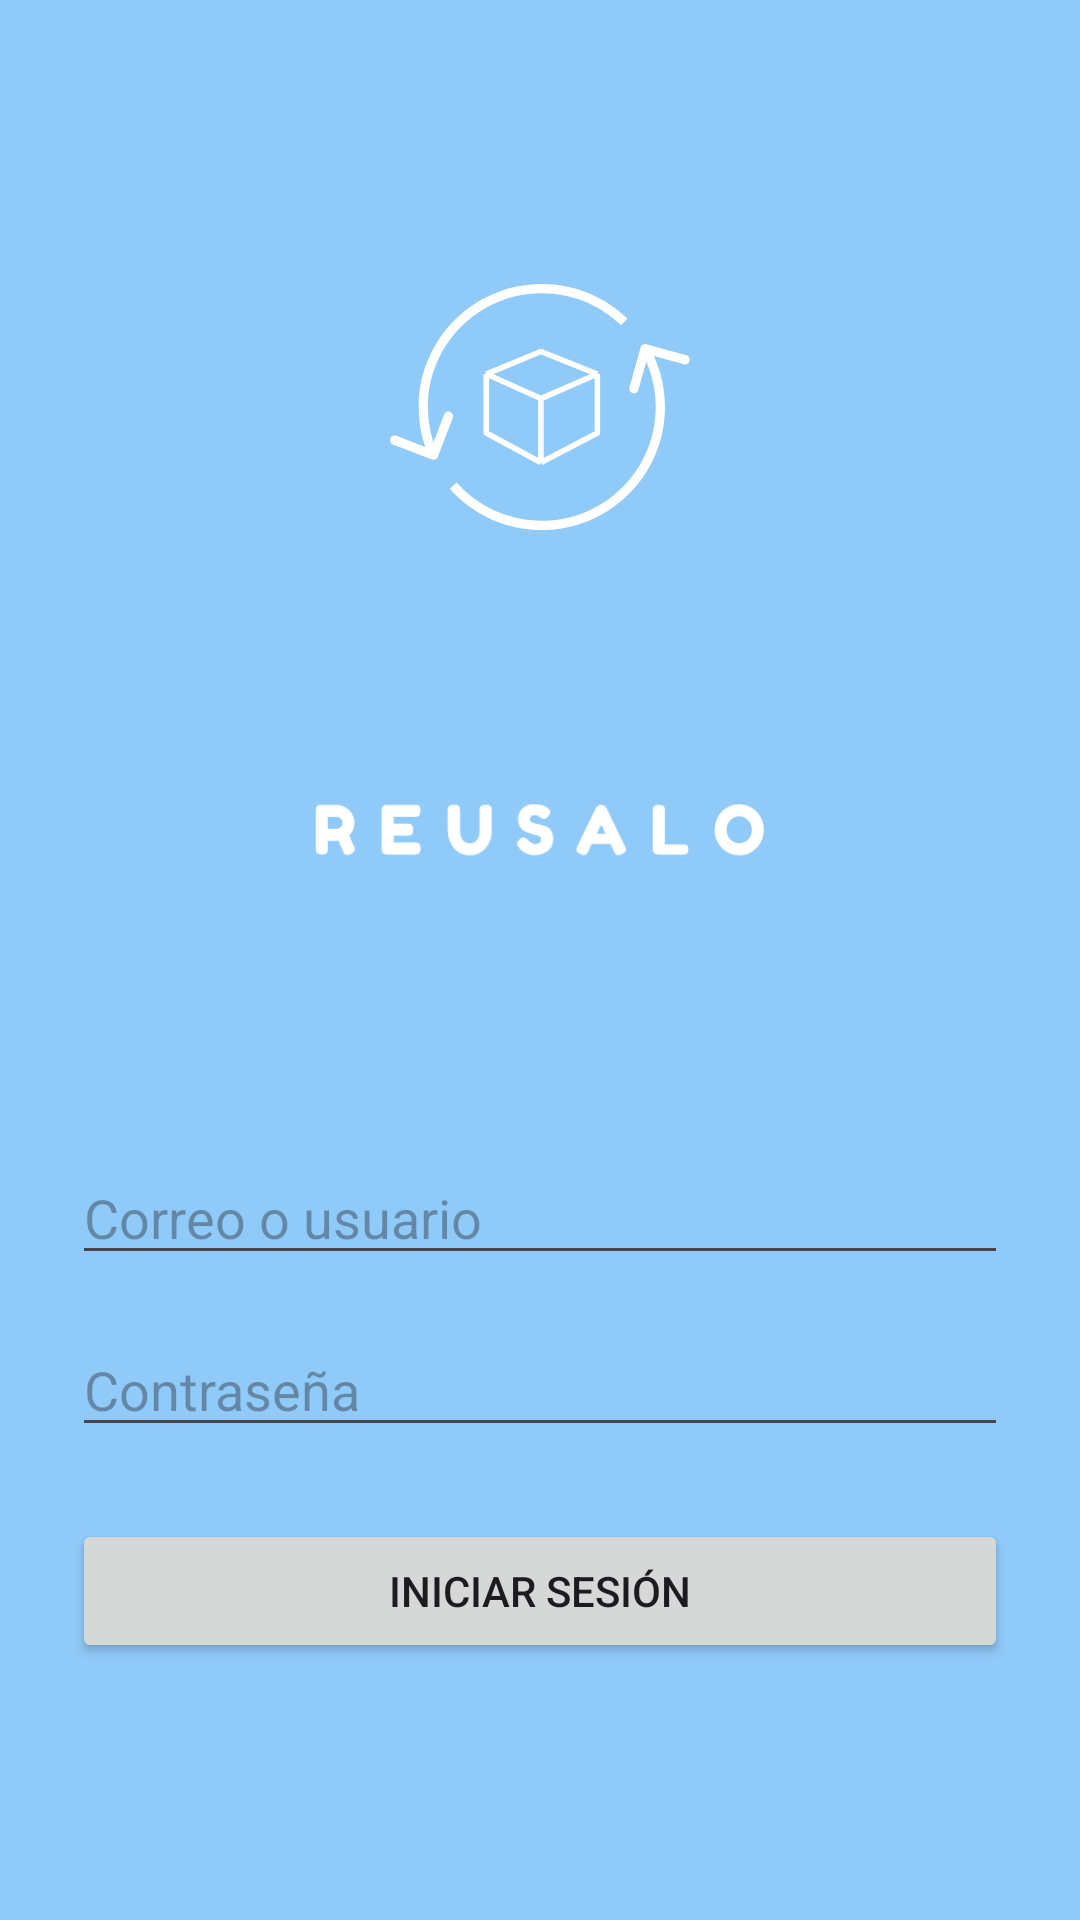

The Android layout XML behind this screen, and the referenced resources:
<!-- AndroidManifest.xml: activity theme Theme.Sesion -->
<!-- res/layout/activity_main.xml -->
<LinearLayout xmlns:android="http://schemas.android.com/apk/res/android"
    xmlns:tools="http://schemas.android.com/tools"
    android:layout_width="match_parent"
    android:layout_height="match_parent"
    android:background="#90CAF9"
    android:gravity="center"
    android:orientation="vertical"
    android:padding="24dp"
    tools:context=".MainActivity">

    
    <ImageView
        android:id="@+id/imagenSuperior"
        android:layout_width="100dp"
        android:layout_height="100dp"
        android:layout_marginBottom="16dp"
        android:contentDescription="Imagen superior"
        android:src="@drawable/icono" />

    <ImageView
        android:id="@+id/logoImageView"
        android:layout_width="150dp"
        android:layout_height="150dp"
        android:layout_marginBottom="32dp"
        android:contentDescription="Logo"
        android:src="@drawable/reusalo" />

    
    <EditText
        android:id="@+id/usernameEditText"
        android:layout_width="match_parent"
        android:layout_height="wrap_content"
        android:layout_marginBottom="16dp"
        android:hint="Correo o usuario"
        android:inputType="textEmailAddress" />

    
    <EditText
        android:id="@+id/passwordEditText"
        android:layout_width="match_parent"
        android:layout_height="wrap_content"
        android:layout_marginBottom="24dp"
        android:hint="Contraseña"
        android:inputType="textPassword" />

    
    <Button
        android:id="@+id/loginButton"
        android:layout_width="match_parent"
        android:layout_height="wrap_content"
        android:text="Iniciar Sesión" />

</LinearLayout>
<!-- resources referenced by this layout -->
<resources>
  <!-- drawable icono (drawable) -->
  <vector xmlns:android="http://schemas.android.com/apk/res/android"
      android:width="162dp"
      android:height="134dp"
      android:viewportWidth="162"
      android:viewportHeight="134">
    <path
        android:pathData="M52,49.21L81.49,37L112,49.21M52,49.21L81.49,62.45M52,49.21V81.07L81.49,97M81.49,62.45L112,49.21M81.49,62.45V97M112,49.21V81.07L81.49,97"
        android:strokeLineJoin="round"
        android:strokeWidth="3"
        android:fillColor="#00000000"
        android:strokeColor="#ffffff"/>
    <path
        android:pathData="M22.6,95.33C23.89,95.82 25.34,95.18 25.83,93.89L33.9,72.89C34.4,71.6 33.75,70.15 32.46,69.66C31.17,69.16 29.73,69.81 29.23,71.1L22.06,89.77L3.39,82.6C2.1,82.1 0.66,82.74 0.16,84.03C-0.33,85.32 0.31,86.77 1.6,87.26L22.6,95.33ZM138.39,33.09C137.06,32.72 135.68,33.5 135.32,34.83L129.31,56.52C128.95,57.85 129.73,59.23 131.06,59.59C132.39,59.96 133.76,59.18 134.13,57.85L139.47,38.58L158.74,43.91C160.07,44.28 161.45,43.5 161.82,42.17C162.19,40.84 161.41,39.46 160.08,39.09L138.39,33.09ZM143.5,67C143.5,100.97 115.97,128.5 82,128.5V133.5C118.73,133.5 148.5,103.73 148.5,67H143.5ZM20.5,67C20.5,33.03 48.03,5.5 82,5.5V0.5C45.27,0.5 15.5,30.27 15.5,67H20.5ZM25.78,91.98C22.39,84.35 20.5,75.9 20.5,67H15.5C15.5,76.61 17.54,85.76 21.22,94.01L25.78,91.98ZM82,5.5C98.62,5.5 113.69,12.09 124.76,22.8L128.24,19.21C116.27,7.63 99.97,0.5 82,0.5V5.5ZM82,128.5C63.71,128.5 47.29,120.52 36.02,107.84L32.28,111.16C44.46,124.86 62.22,133.5 82,133.5V128.5ZM135.55,36.73C140.61,45.67 143.5,55.99 143.5,67H148.5C148.5,55.11 145.38,43.93 139.9,34.27L135.55,36.73Z"
        android:fillColor="#ffffff"/>
  </vector>
  <!-- drawable reusalo: vector/xml drawable (drawable, 5998 chars, omitted) -->
  <style name="Theme.Sesion" parent="Base.Theme.Sesion" />
  <style name="Base.Theme.Sesion" parent="Theme.Material3.DayNight.NoActionBar">
          
          
      </style>
</resources>
